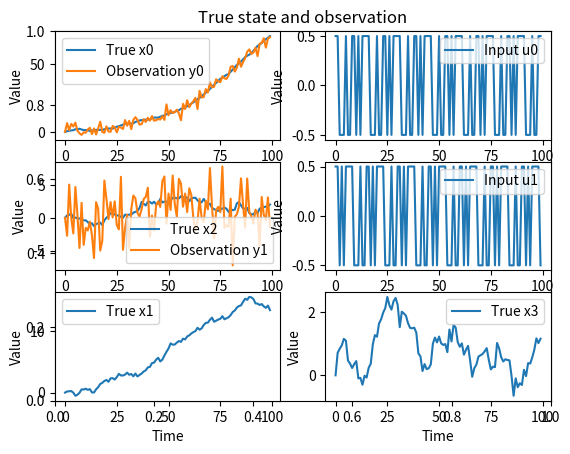

Write Python code to recreate this figure.
import matplotlib.pyplot as plt
import numpy as np


class LinearKalmanFilter:
    def __init__(self, A, B, C, Q, R):
        self.A = A
        self.B = B
        self.C = C
        self.Q = Q
        self.R = R
        self.x_hat = np.zeros((A.shape[0], 1))
        self.P = np.ones(A.shape[0])

    def predict(self, u):
        self.x_hat = self.A @ self.x_hat + self.B @ u
        self.P = self.A @ self.P @ self.A.T + self.Q

    def update(self, y):
        P_CT = self.P @ self.C.T

        S = self.C @ P_CT + self.R
        G = P_CT @ np.linalg.inv(S)
        self.x_hat = self.x_hat + G @ self.calc_y_dif(y)
        self.P = (np.eye(A.shape[0]) - G @ self.C) @ self.P

    def calc_y_dif(self, y):
        y_dif = y - self.C @ self.x_hat
        return y_dif

    def get_x_hat(self):
        return self.x_hat


# Example
def generate_m_sequence(length, taps):
    """Generate an M-sequence using a linear feedback shift register (LFSR)."""
    state = [1] * (max(taps) + 1)  # Initial state with all ones
    m_sequence = []

    for _ in range(length):
        m_sequence.append(state[-1])
        feedback = sum([state[tap] for tap in taps]) % 2
        state = [feedback] + state[:-1]

    return np.array(m_sequence)


if __name__ == "__main__":
    # Create model
    A = np.array([[1.0, 0.1, 0.0, 0.0],
                  [0.0, 1.0, 0.1, 0.0],
                  [0.0, 0.0, 1.0, 0.1],
                  [0.0, 0.0, 0.0, 1.0]])

    B = np.array([[0.0, 0.0],
                  [0.1, 0.0],
                  [0.0, 0.1],
                  [0.0, 0.0]])

    C = np.array([[1.0, 0.0, 0.0, 0.0],
                  [0.0, 0.0, 1.0, 0.0]])

    # System noise and observation noise
    Q = np.eye(4) * 0.1
    R = np.eye(2) * 10.0

    # Define Kalman filter
    kf = LinearKalmanFilter(A, B, C, Q, R)

    # Initial state
    kf.x_hat = np.array([[0],
                         [0],
                         [0],
                         [0]])

    # Simulation steps
    num_steps = 100

    # Generate input signal
    taps = [2, 3]
    m_sequence = generate_m_sequence(num_steps * 2, taps)
    u_data = m_sequence.reshape(num_steps, 2) - 0.5

    # Generate data
    np.random.seed(0)

    x_data = np.zeros((num_steps, A.shape[0]))
    y_data = np.zeros((num_steps, C.shape[0]))
    x_data[0] = kf.x_hat.T

    for k in range(1, num_steps):
        w = np.random.multivariate_normal(np.zeros(4), Q)
        v = np.random.multivariate_normal(np.zeros(2), R)
        x_data[k] = A @ x_data[k-1] + B @ u_data[k-1] + w
        y_data[k] = C @ x_data[k] + v

    # Plot
    plt.figure()
    plt.title("True state and observation")

    plt.subplot(3, 2, 1)
    plt.plot(x_data[:, 0], label="True x0")
    plt.plot(y_data[:, 0], label="Observation y0")
    plt.legend()
    plt.xlabel("Time")
    plt.ylabel("Value")

    plt.subplot(3, 2, 3)
    plt.plot(x_data[:, 2], label="True x2")
    plt.plot(y_data[:, 1], label="Observation y1")
    plt.legend()
    plt.xlabel("Time")
    plt.ylabel("Value")

    plt.subplot(3, 2, 2)
    plt.plot(u_data[:, 0], label="Input u0")
    plt.legend()
    plt.xlabel("Time")
    plt.ylabel("Value")

    plt.subplot(3, 2, 4)
    plt.plot(u_data[:, 1], label="Input u1")
    plt.legend()
    plt.xlabel("Time")
    plt.ylabel("Value")

    plt.subplot(3, 2, 5)
    plt.plot(x_data[:, 1], label="True x1")
    plt.legend()
    plt.xlabel("Time")
    plt.ylabel("Value")

    plt.subplot(3, 2, 6)
    plt.plot(x_data[:, 3], label="True x3")
    plt.legend()
    plt.xlabel("Time")
    plt.ylabel("Value")

    plt.show()
